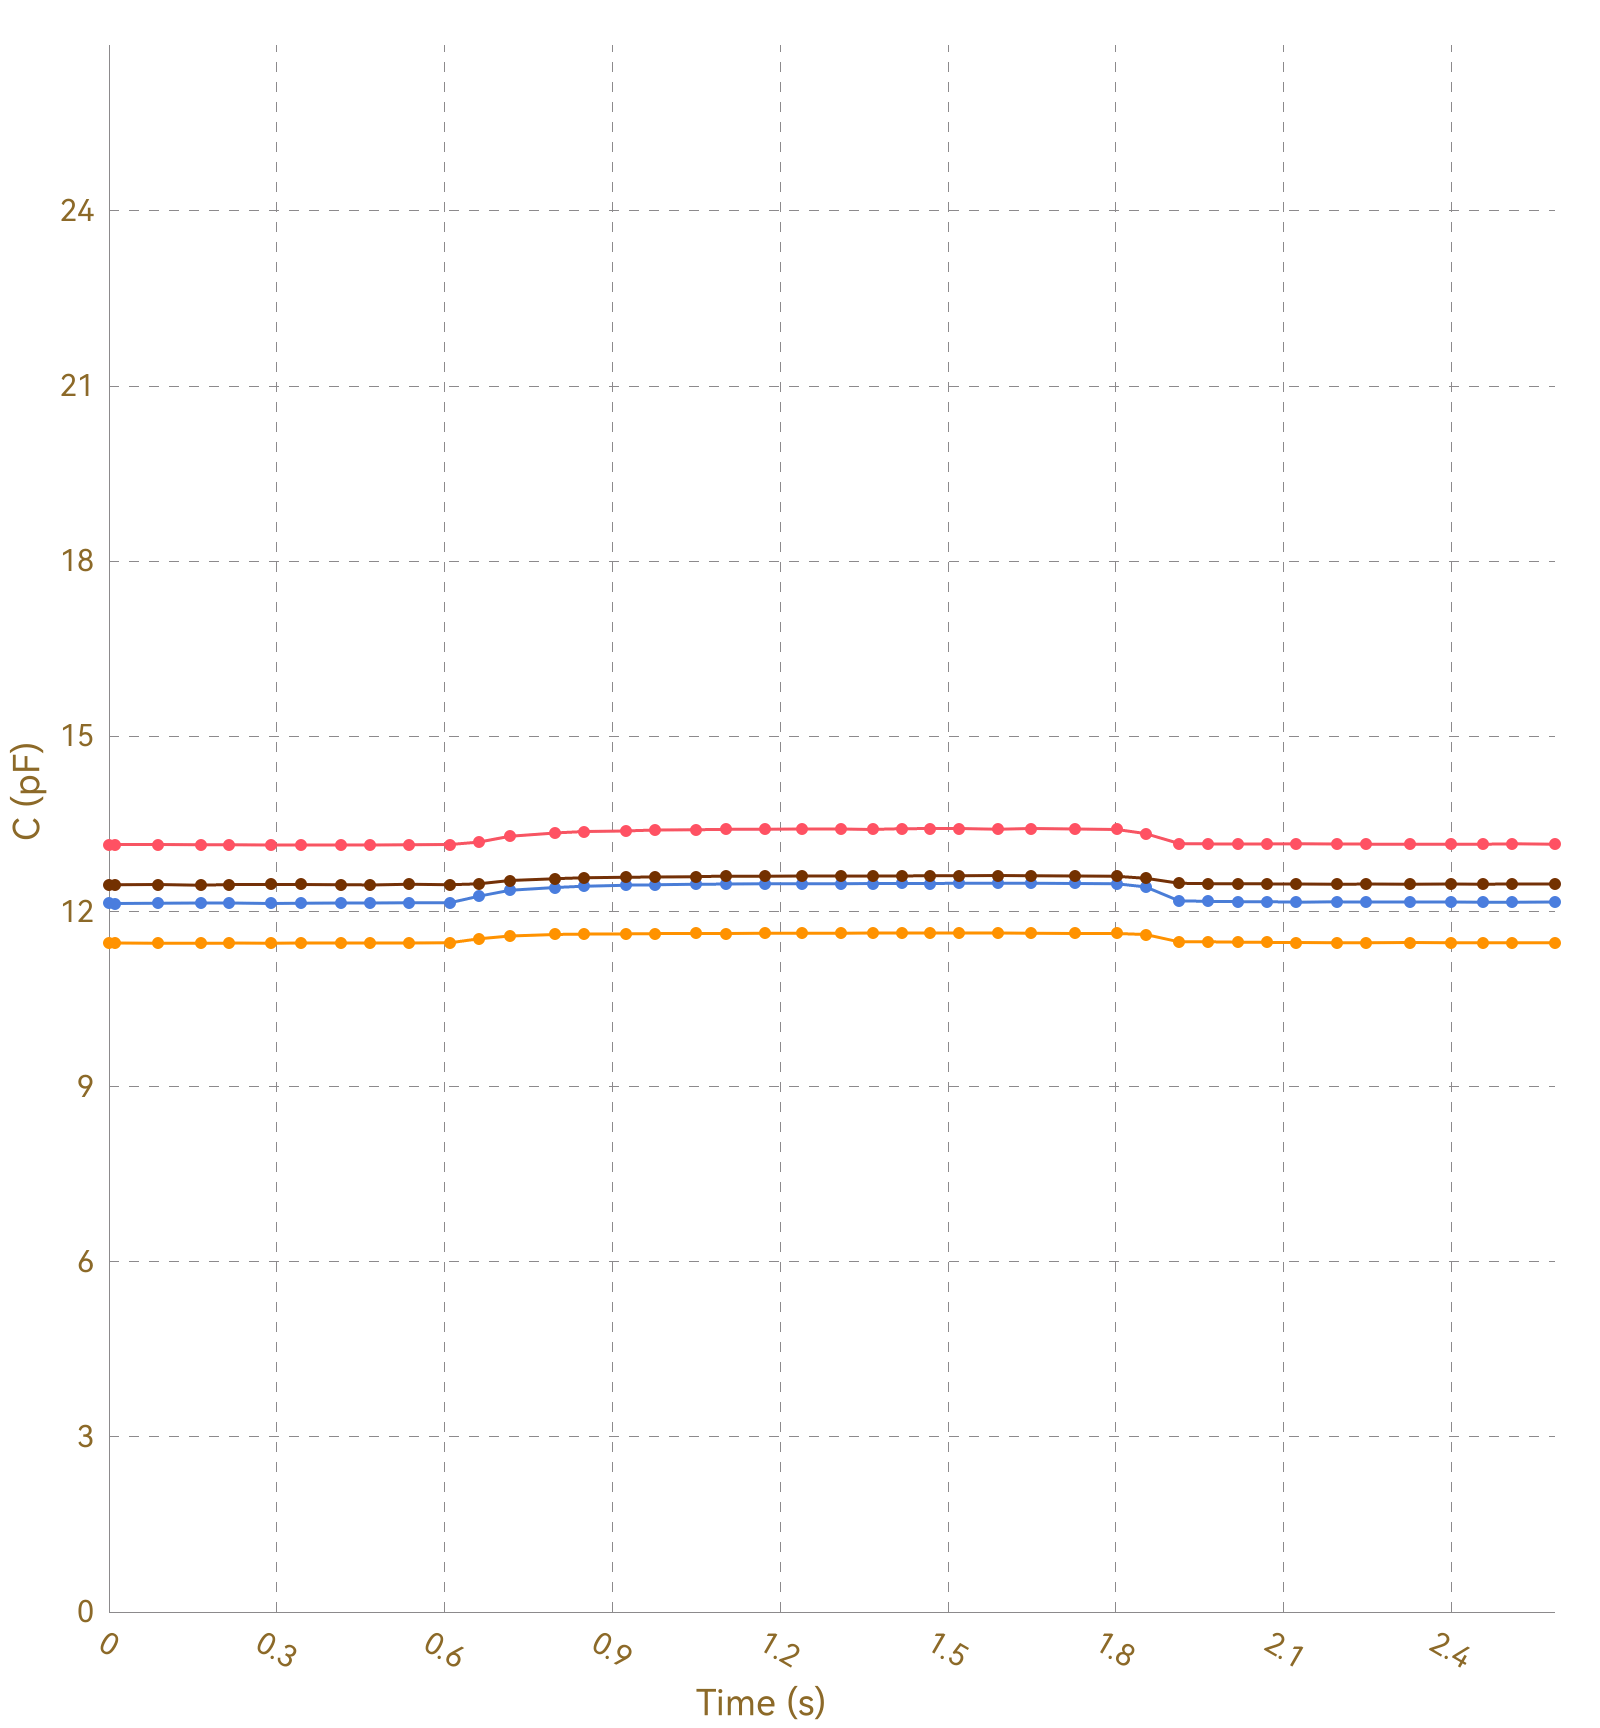

The table this chart was drawn from, first rows:
, Ch1, , Ch2, , Ch3, , Ch4, , Ch5, , Ch6, , Ch7, , Ch8, 
Time (s), C (pF), ΔC/C0 (%), C (pF), ΔC/C0 (%), C (pF), ΔC/C0 (%), C (pF), ΔC/C0 (%), C (pF), ΔC/C0 (%), C (pF), ΔC/C0 (%), C (pF), ΔC/C0 (%), C (pF), ΔC/C0 (%)
0.011, 13.14, 0.0000, 11.46, 0.0000, 12.14, 0.0000, 12.46, 0.0000, OL, OL, OL, OL, OL, OL, 0.0000, 0.0000
0.013, 13.14, 0.0000, 11.46, 0.0000, 12.14, 0.0000, 12.46, 0.0000, OL, OL, OL, OL, OL, OL, 0.0000, 0.0000
0.032, 13.14, 0.0000, 11.46, 0.0000, 12.14, 0.0000, 12.45, 0.0000, OL, OL, OL, OL, OL, OL, 0.0000, 0.0000
0.034, 13.15, 0.0000, 11.46, 0.0000, 12.14, 0.0000, 12.46, 0.0000, OL, OL, OL, OL, OL, OL, 0.0000, 0.0000
0.040, 13.14, 0.0000, 11.46, 0.0000, 12.14, 0.0000, 12.46, 0.0000, OL, OL, OL, OL, OL, OL, 0.0000, 0.0000
0.043, 13.14, 0.0000, 11.45, 0.0000, 12.14, 0.0000, 12.46, 0.0000, OL, OL, OL, OL, OL, OL, 0.0000, 0.0000
0.046, 13.14, 0.0000, 11.46, 0.0000, 12.14, 0.0000, 12.45, 0.0000, OL, OL, OL, OL, OL, OL, 0.0000, 0.0000
0.048, 13.14, 0.0000, 11.46, 0.0000, 12.14, 0.0000, 12.46, 0.0000, OL, OL, OL, OL, OL, OL, 0.0000, 0.0000
0.052, 13.14, 0.0000, 11.46, 0.0000, 12.14, 0.0000, 12.46, 0.0000, OL, OL, OL, OL, OL, OL, 0.0000, 0.0000
0.087, 13.15, 0.0000, 11.46, 0.0000, 12.13, 0.0000, 12.46, 0.0000, OL, OL, OL, OL, OL, OL, 0.0000, 0.0000
0.090, 13.15, 0.0000, 11.46, 0.0000, 12.14, 0.0000, 12.46, 0.0000, OL, OL, OL, OL, OL, OL, 0.0000, 0.0000
0.093, 13.14, 0.0000, 11.46, 0.0000, 12.14, 0.0000, 12.46, 0.0000, OL, OL, OL, OL, OL, OL, 0.0000, 0.0000
0.095, 13.14, 0.0000, 11.46, 0.0000, 12.14, 0.0000, 12.46, 0.0000, OL, OL, OL, OL, OL, OL, 0.0000, 0.0000
0.114, 13.14, 0.0000, 11.46, 0.0000, 12.14, 0.0000, 12.46, 0.0000, OL, OL, OL, OL, OL, OL, 0.0000, 0.0000
0.117, 13.15, 0.0000, 11.46, 0.0000, 12.14, 0.0000, 12.46, 0.0000, OL, OL, OL, OL, OL, OL, 0.0000, 0.0000
0.131, 13.14, 0.0000, 11.46, 0.0000, 12.14, 0.0000, 12.46, 0.0000, OL, OL, OL, OL, OL, OL, 0.0000, 0.0000
0.134, 13.14, 0.0000, 11.46, 0.0000, 12.14, 0.0000, 12.45, 0.0000, OL, OL, OL, OL, OL, OL, 0.0000, 0.0000
0.164, 13.15, 0.0000, 11.46, 0.0000, 12.14, 0.0000, 12.46, 0.0000, OL, OL, OL, OL, OL, OL, 0.0000, 0.0000
0.168, 13.15, 0.0000, 11.45, 0.0000, 12.14, 0.0000, 12.46, 0.0000, OL, OL, OL, OL, OL, OL, 0.0000, 0.0000
0.170, 13.14, 0.0000, 11.46, 0.0000, 12.14, 0.0000, 12.46, 0.0000, OL, OL, OL, OL, OL, OL, 0.0000, 0.0000
0.178, 13.14, 0.0000, 11.46, 0.0000, 12.14, 0.0000, 12.46, 0.0000, OL, OL, OL, OL, OL, OL, 0.0000, 0.0000
0.182, 13.14, 0.0000, 11.46, 0.0000, 12.14, 0.0000, 12.46, 0.0000, OL, OL, OL, OL, OL, OL, 0.0000, 0.0000
0.212, 13.14, 0.0000, 11.46, 0.0000, 12.14, 0.0000, 12.46, 0.0000, OL, OL, OL, OL, OL, OL, 0.0000, 0.0000
0.215, 13.14, 0.0000, 11.46, 0.0000, 12.14, 0.0000, 12.45, 0.0000, OL, OL, OL, OL, OL, OL, 0.0000, 0.0000
0.218, 13.14, 0.0000, 11.46, 0.0000, 12.14, 0.0000, 12.46, 0.0000, OL, OL, OL, OL, OL, OL, 0.0000, 0.0000
0.220, 13.14, 0.0000, 11.46, 0.0000, 12.14, 0.0000, 12.46, 0.0000, OL, OL, OL, OL, OL, OL, 0.0000, 0.0000
0.254, 13.14, 0.0000, 11.46, 0.0000, 12.14, 0.0000, 12.46, 0.0000, OL, OL, OL, OL, OL, OL, 0.0000, 0.0000
0.257, 13.14, 0.0000, 11.45, 0.0000, 12.14, 0.0000, 12.46, 0.0000, OL, OL, OL, OL, OL, OL, 0.0000, 0.0000
0.259, 13.14, 0.0000, 11.46, 0.0000, 12.14, 0.0000, 12.46, 0.0000, OL, OL, OL, OL, OL, OL, 0.0000, 0.0000
0.289, 13.14, 0.0000, 11.46, 0.0000, 12.14, 0.0000, 12.46, 0.0000, OL, OL, OL, OL, OL, OL, 0.0000, 0.0000
0.293, 13.14, 0.0000, 11.46, 0.0000, 12.14, 0.0000, 12.46, 0.0000, OL, OL, OL, OL, OL, OL, 0.0000, 0.0000
0.295, 13.15, 0.0000, 11.46, 0.0000, 12.14, 0.0000, 12.46, 0.0000, OL, OL, OL, OL, OL, OL, 0.0000, 0.0000
0.301, 13.14, 0.0000, 11.46, 0.0000, 12.14, 0.0000, 12.46, 0.0000, OL, OL, OL, OL, OL, OL, 0.0000, 0.0000
0.304, 13.14, 0.0000, 11.46, 0.0000, 12.14, 0.0000, 12.46, 0.0000, OL, OL, OL, OL, OL, OL, 0.0000, 0.0000
0.333, 13.14, 0.0000, 11.46, 0.0000, 12.14, 0.0000, 12.46, 0.0000, OL, OL, OL, OL, OL, OL, 0.0000, 0.0000
0.336, 13.14, 0.0000, 11.46, 0.0000, 12.14, 0.0000, 12.46, 0.0000, OL, OL, OL, OL, OL, OL, 0.0000, 0.0000
0.339, 13.14, 0.0000, 11.46, 0.0000, 12.14, 0.0000, 12.46, 0.0000, OL, OL, OL, OL, OL, OL, 0.0000, 0.0000
0.343, 13.14, 0.0000, 11.46, 0.0000, 12.14, 0.0000, 12.46, 0.0000, OL, OL, OL, OL, OL, OL, 0.0000, 0.0000
0.373, 13.14, 0.0000, 11.46, 0.0000, 12.14, 0.0000, 12.46, 0.0000, OL, OL, OL, OL, OL, OL, 0.0000, 0.0000
0.379, 13.14, 0.0000, 11.46, 0.0000, 12.14, 0.0000, 12.46, 0.0000, OL, OL, OL, OL, OL, OL, 0.0000, 0.0000
0.381, 13.14, 0.0000, 11.46, 0.0000, 12.14, 0.0000, 12.46, 0.0000, OL, OL, OL, OL, OL, OL, 0.0000, 0.0000
0.385, 13.14, 0.0000, 11.46, 0.0000, 12.14, 0.0000, 12.46, 0.0000, OL, OL, OL, OL, OL, OL, 0.0000, 0.0000
0.415, 13.14, 0.0000, 11.46, 0.0000, 12.14, 0.0000, 12.46, 0.0000, OL, OL, OL, OL, OL, OL, 0.0000, 0.0000
0.419, 13.14, 0.0000, 11.46, 0.0000, 12.14, 0.0000, 12.46, 0.0000, OL, OL, OL, OL, OL, OL, 0.0000, 0.0000
0.421, 13.14, 0.0000, 11.46, 0.0000, 12.15, 0.0000, 12.46, 0.0000, OL, OL, OL, OL, OL, OL, 0.0000, 0.0000
0.428, 13.14, 0.0000, 11.46, 0.0000, 12.14, 0.0000, 12.46, 0.0000, OL, OL, OL, OL, OL, OL, 0.0000, 0.0000
0.431, 13.15, 0.0000, 11.46, 0.0000, 12.14, 0.0000, 12.45, 0.0000, OL, OL, OL, OL, OL, OL, 0.0000, 0.0000
0.463, 13.14, 0.0000, 11.46, 0.0000, 12.14, 0.0000, 12.45, 0.0000, OL, OL, OL, OL, OL, OL, 0.0000, 0.0000
0.467, 13.14, 0.0000, 11.46, 0.0000, 12.14, 0.0000, 12.46, 0.0000, OL, OL, OL, OL, OL, OL, 0.0000, 0.0000
0.469, 13.14, 0.0000, 11.46, 0.0000, 12.15, 0.0000, 12.46, 0.0000, OL, OL, OL, OL, OL, OL, 0.0000, 0.0000
0.498, 13.15, 0.0000, 11.46, 0.0000, 12.14, 0.0000, 12.46, 0.0000, OL, OL, OL, OL, OL, OL, 0.0000, 0.0000
0.504, 13.14, 0.0000, 11.46, 0.0000, 12.15, 0.0000, 12.46, 0.0000, OL, OL, OL, OL, OL, OL, 0.0000, 0.0000
0.506, 13.14, 0.0000, 11.46, 0.0000, 12.14, 0.0000, 12.46, 0.0000, OL, OL, OL, OL, OL, OL, 0.0000, 0.0000
0.537, 13.14, 0.0000, 11.46, 0.0000, 12.14, 0.0000, 12.45, 0.0000, OL, OL, OL, OL, OL, OL, 0.0000, 0.0000
0.540, 13.14, 0.0000, 11.46, 0.0000, 12.14, 0.0000, 12.46, 0.0000, OL, OL, OL, OL, OL, OL, 0.0000, 0.0000
0.543, 13.14, 0.0000, 11.46, 0.0000, 12.14, 0.0000, 12.46, 0.0000, OL, OL, OL, OL, OL, OL, 0.0000, 0.0000
0.549, 13.14, 0.0000, 11.46, 0.0000, 12.14, 0.0000, 12.46, 0.0000, OL, OL, OL, OL, OL, OL, 0.0000, 0.0000
0.579, 13.14, 0.0000, 11.46, 0.0000, 12.14, 0.0000, 12.46, 0.0000, OL, OL, OL, OL, OL, OL, 0.0000, 0.0000
0.583, 13.14, 0.0000, 11.46, 0.0000, 12.14, 0.0000, 12.46, 0.0000, OL, OL, OL, OL, OL, OL, 0.0000, 0.0000
... 209 more rows
